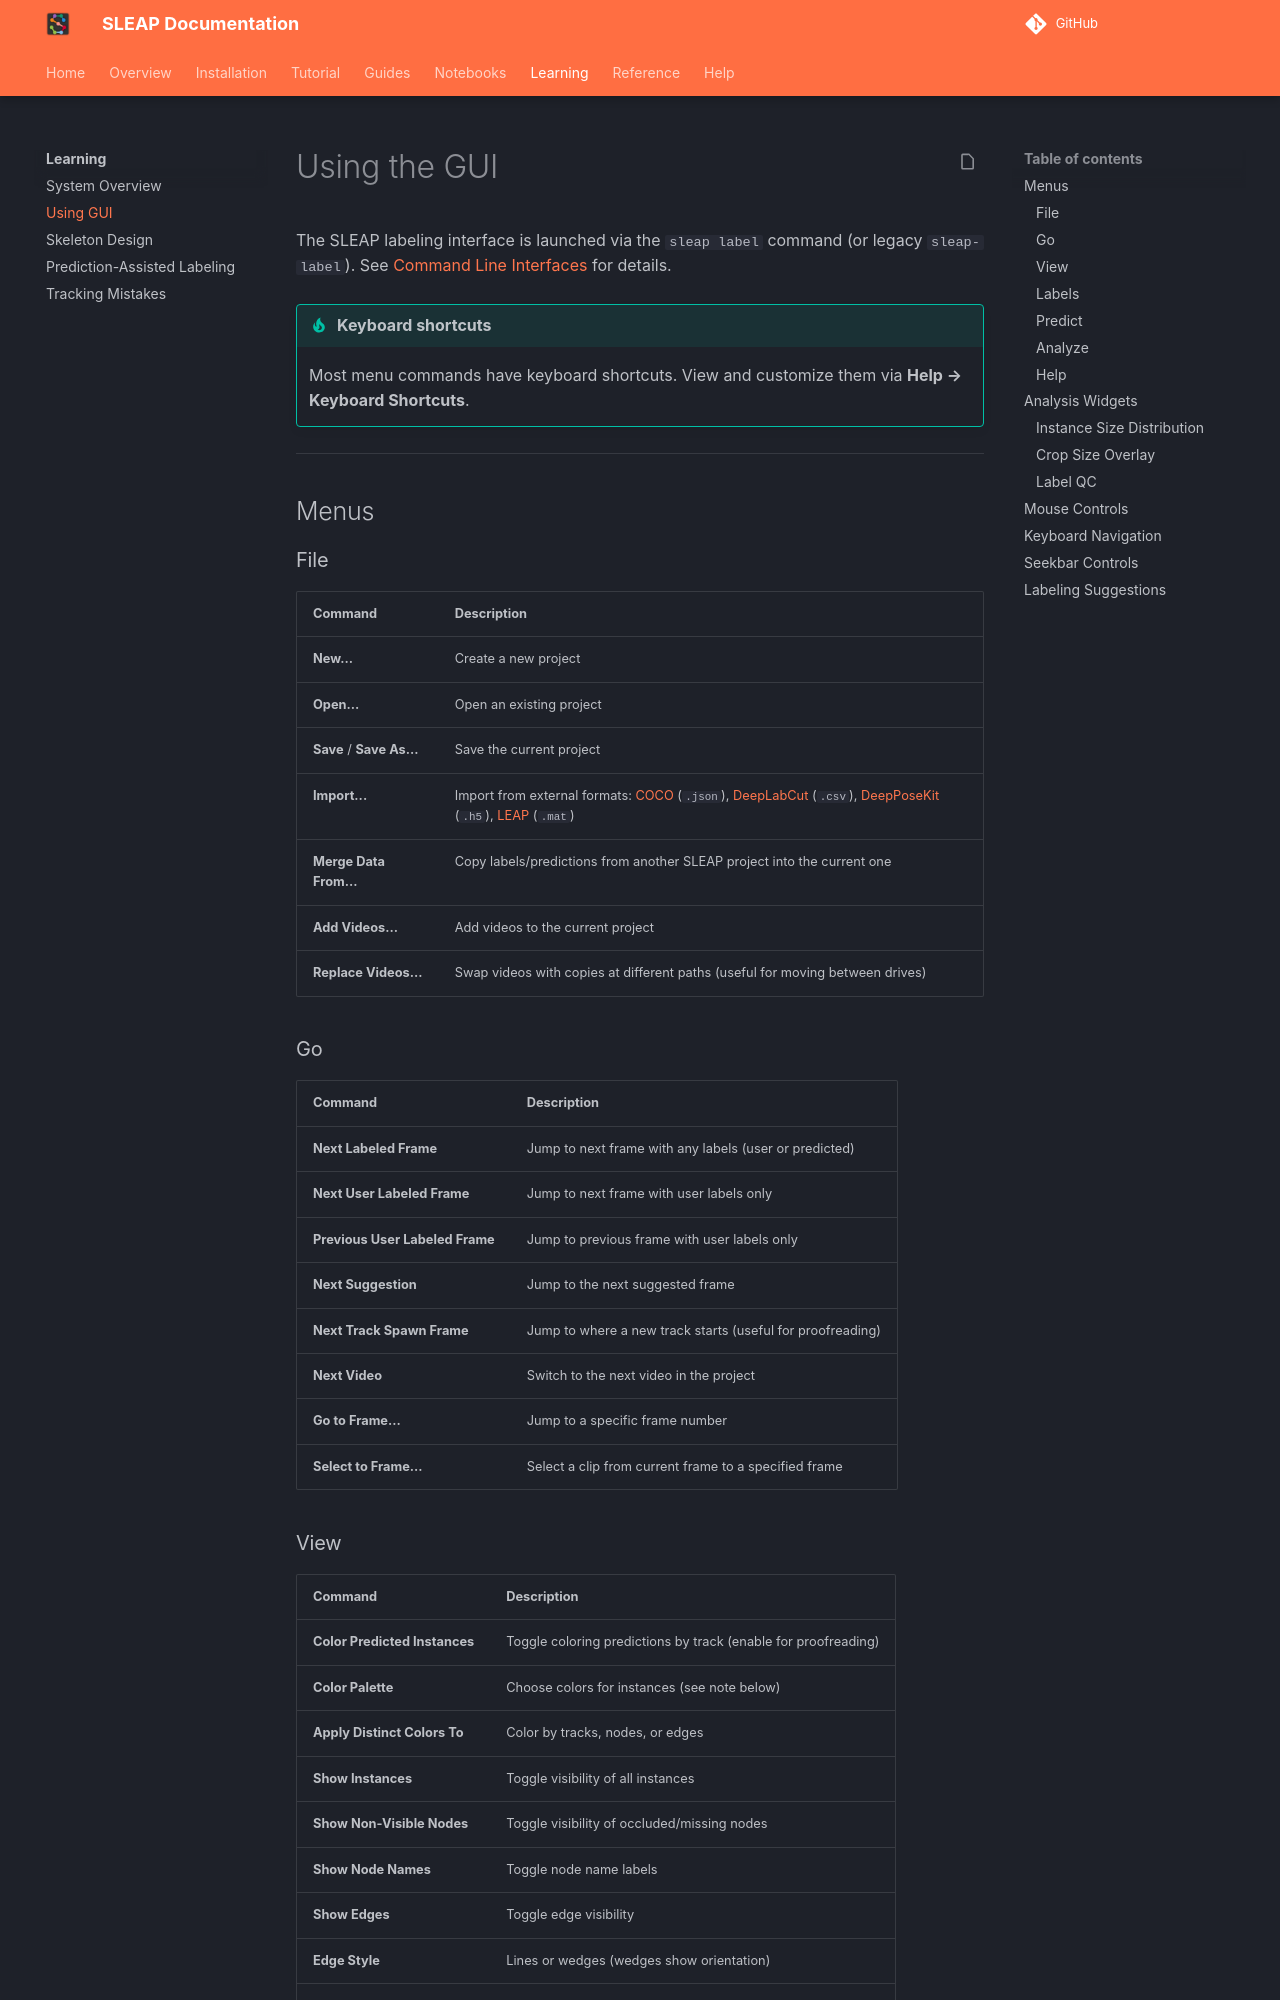

repository: talmolab/sleap · page: dev/learnings/gui/index.html · generator: mkdocs

# Using the GUI

The SLEAP labeling interface is launched via the `sleap label` command (or legacy `sleap-label`). See [Command Line Interfaces](../reference/command-line-interfaces.md) for details.

!!! tip "Keyboard shortcuts"
    Most menu commands have keyboard shortcuts. View and customize them via **Help → Keyboard Shortcuts**.

---

## Menus

### File

| Command | Description |
|---------|-------------|
| **New...** | Create a new project |
| **Open...** | Open an existing project |
| **Save** / **Save As...** | Save the current project |
| **Import...** | Import from external formats: [COCO] (`.json`), [DeepLabCut] (`.csv`), [DeepPoseKit] (`.h5`), [LEAP] (`.mat`) |
| **Merge Data From...** | Copy labels/predictions from another SLEAP project into the current one |
| **Add Videos...** | Add videos to the current project |
| **Replace Videos...** | Swap videos with copies at different paths (useful for moving between drives) |

### Go

| Command | Description |
|---------|-------------|
| **Next Labeled Frame** | Jump to next frame with any labels (user or predicted) |
| **Next User Labeled Frame** | Jump to next frame with user labels only |
| **Previous User Labeled Frame** | Jump to previous frame with user labels only |
| **Next Suggestion** | Jump to the next suggested frame |
| **Next Track Spawn Frame** | Jump to where a new track starts (useful for proofreading) |
| **Next Video** | Switch to the next video in the project |
| **Go to Frame...** | Jump to a specific frame number |
| **Select to Frame...** | Select a clip from current frame to a specified frame |
